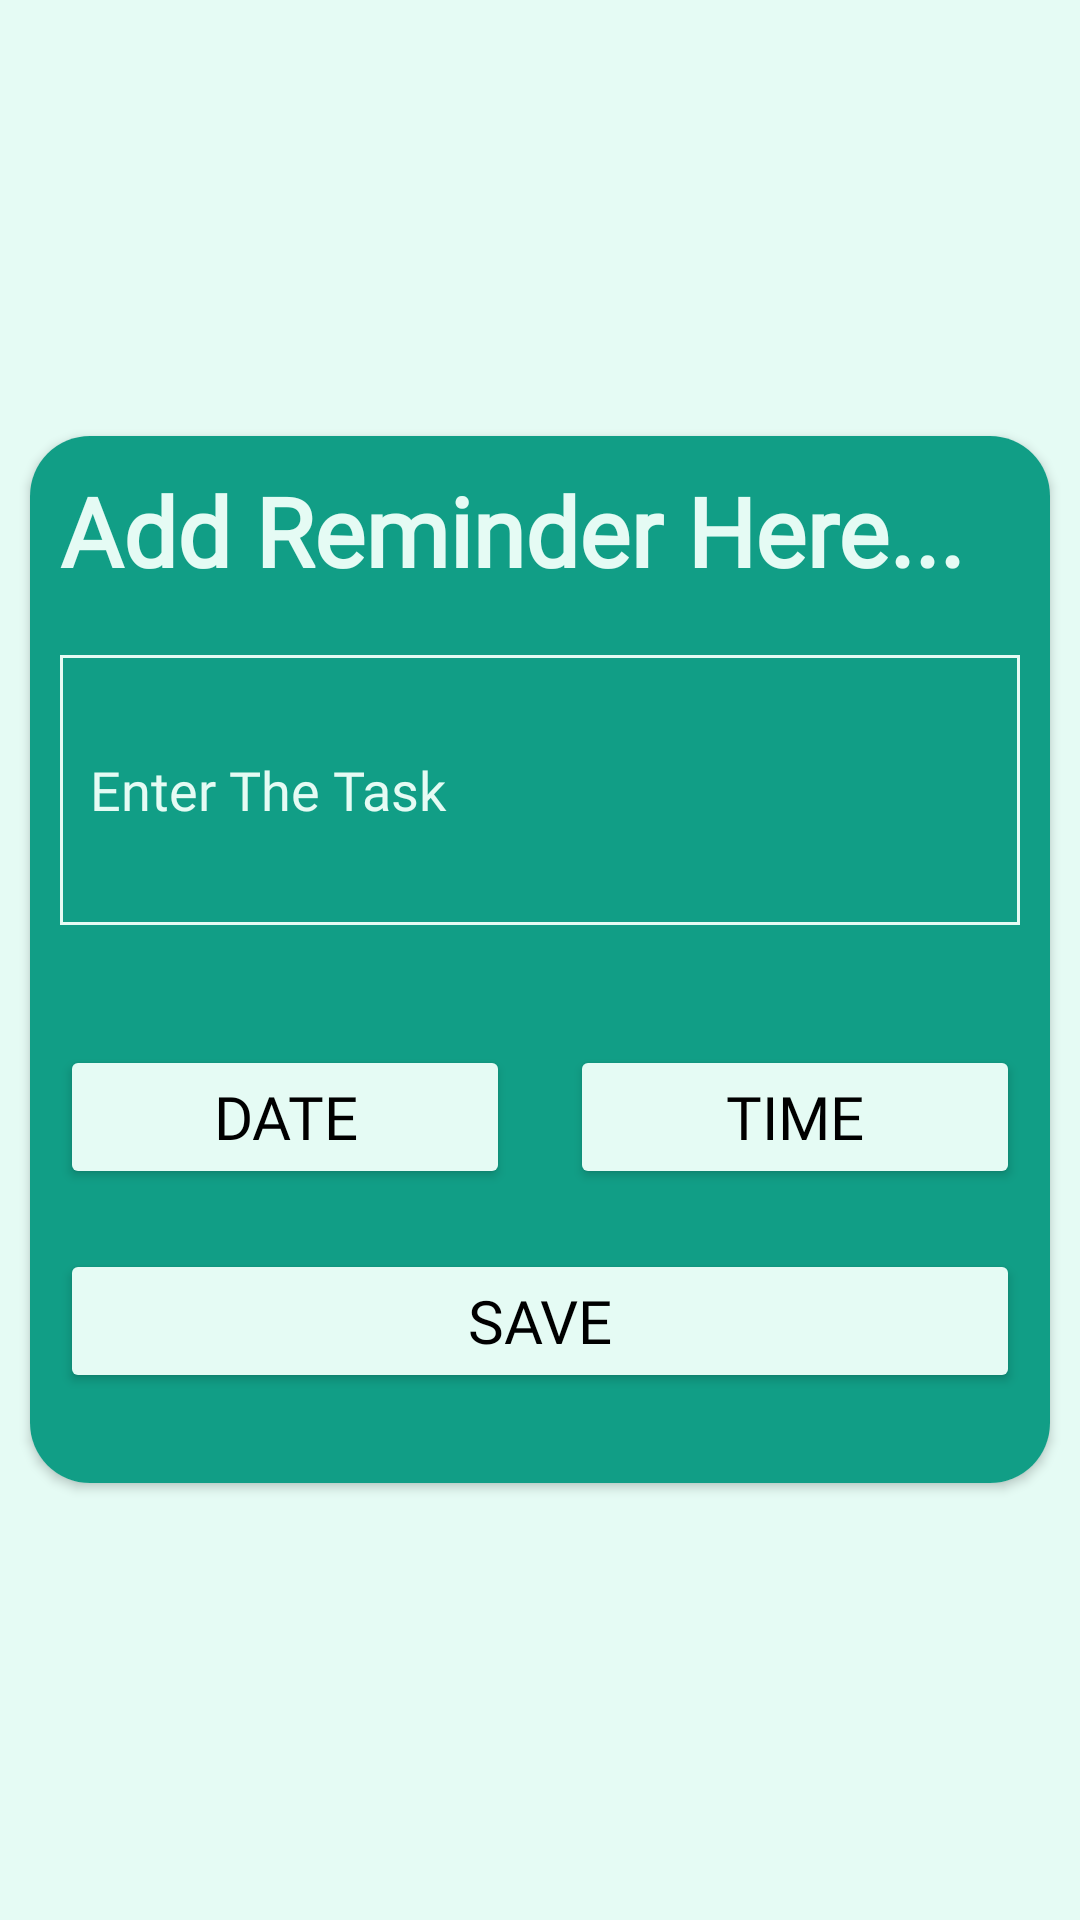

Here is an Android app screen rendered from its layout file. Give the layout XML and the strings, colors and styles it references.
<!-- AndroidManifest.xml: application theme Theme.TaskReminder -->
<!-- res/layout/activity_reminder.xml -->
<?xml version="1.0" encoding="utf-8"?>
<LinearLayout xmlns:android="http://schemas.android.com/apk/res/android"
    xmlns:app="http://schemas.android.com/apk/res-auto"
    xmlns:tools="http://schemas.android.com/tools"
    android:layout_width="match_parent"
    android:layout_height="match_parent"
    android:background="#e5fbf4"
    android:gravity="center"
    android:orientation="vertical"
    app:backgroundTint="@null"
    tools:context=".ReminderActivity">


    <androidx.cardview.widget.CardView
        android:layout_width="match_parent"
        android:layout_height="wrap_content"
        android:layout_margin="10dp"
        app:cardCornerRadius="20dp">

        <LinearLayout
            android:layout_width="match_parent"
            android:layout_height="match_parent"
            android:paddingBottom="20dp"
            android:background="#119e86"
            android:orientation="vertical"
            app:backgroundTint="@null">


            <TextView
                android:layout_width="wrap_content"
                android:layout_height="wrap_content"
                android:layout_margin="10dp"
                android:fontFamily="@font/artifika"
                android:text="Add Reminder Here..."
                android:textColor="#e5fbf4"
                android:textSize="32dp"
                android:textStyle="bold" />


            <EditText
                android:id="@+id/editTitle"
                android:layout_width="match_parent"
                android:layout_height="90dp"
                android:layout_margin="10dp"
                android:background="@drawable/box"
                android:fontFamily="@font/arima_madurai"
                android:hint="Enter The Task"
                android:paddingLeft="10sp"
                android:textColor="#e5fbf4"
                android:textColorHint="#e5fbf4" />


            <LinearLayout
                android:layout_width="match_parent"
                android:layout_height="wrap_content"
                android:paddingTop="20dp"
                android:orientation="horizontal">

                <Button
                    android:id="@+id/btnDate"
                    android:layout_width="wrap_content"
                    android:layout_height="wrap_content"
                    android:backgroundTint="#e5fbf4"
                    android:layout_margin="10dp"
                    android:layout_weight="0.5"
                    android:textColor="#000"
                    android:textSize="20sp"
                    android:fontFamily="@font/artifika"
                    android:text="DATE" />

                <Button
                    android:id="@+id/btnTime"
                    android:layout_width="wrap_content"
                    android:layout_height="wrap_content"
                    android:backgroundTint="#e5fbf4"
                    android:layout_margin="10dp"
                    android:layout_weight="0.5"
                    android:textColor="#000"
                    android:textSize="20sp"
                    android:fontFamily="@font/artifika"
                    android:text="TIME" />

            </LinearLayout>

            <Button
                android:id="@+id/btnSubmit"
                android:layout_width="match_parent"
                android:layout_height="wrap_content"
                android:layout_margin="10dp"
                android:backgroundTint="#e5fbf4"
                android:fontFamily="@font/artifika"
                android:text="SAVE"
                android:textColor="#000"
                android:textSize="20sp" />

        </LinearLayout>

    </androidx.cardview.widget.CardView>


</LinearLayout>
<!-- resources referenced by this layout -->
<resources>
  <!-- drawable box (drawable) -->
  <shape xmlns:android="http://schemas.android.com/apk/res/android">
      <stroke
          android:width="1dp"
          android:color="#e5fbf4" />
  </shape>
  <style name="Theme.TaskReminder" parent="Base.Theme.TaskReminder" />
  <style name="Base.Theme.TaskReminder" parent="Theme.Material3.DayNight.NoActionBar">
          
          
      </style>
</resources>
